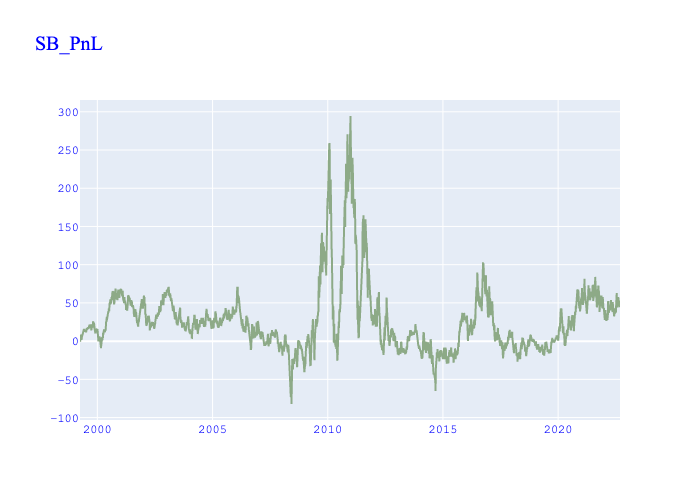

Data behind this chart, as committed beside it:
, Date, Value, Payload, Daily_Gain, Missing_Price, No_Tradable_Day, Change (%), Cum_Gain
0, 1999-04-01, -5.05, {'long_future': 'SBH00', 'short_future':…, , False, False, , 
1, 1999-04-02, -5.05, {'long_future': 'SBH00', 'short_future':…, 0.0, False, True, , 0.0
2, 1999-04-05, -5.15, {'long_future': 'SBH00', 'short_future':…, -0.5, False, False, -inf, -0.5
3, 1999-04-06, -5.15, {'long_future': 'SBH00', 'short_future':…, 0.0, False, False, -1.0, -0.5
4, 1999-04-07, -3.4, {'long_future': 'SBH00', 'short_future':…, 8.75, False, False, inf, 8.25
5, 1999-04-08, -3.35, {'long_future': 'SBH00', 'short_future':…, 0.25, False, False, -0.9714, 8.5
6, 1999-04-09, -3.55, {'long_future': 'SBH00', 'short_future':…, -1, False, False, -5, 7.5
7, 1999-04-12, -3.5, {'long_future': 'SBH00', 'short_future':…, 0.25, False, False, -1.25, 7.75
8, 1999-04-13, -3.55, {'long_future': 'SBH00', 'short_future':…, -0.25, False, False, -2.0, 7.5
9, 1999-04-14, -3.9, {'long_future': 'SBH00', 'short_future':…, -1.75, False, False, 6, 5.75
10, 1999-04-15, -3.95, {'long_future': 'SBH00', 'short_future':…, -0.25, False, False, -0.8571, 5.5
11, 1999-04-16, -3.8, {'long_future': 'SBH00', 'short_future':…, 0.75, False, False, -4, 6.25
12, 1999-04-19, -3.8, {'long_future': 'SBH00', 'short_future':…, 0.0, False, False, -1.0, 6.25
13, 1999-04-20, -4.05, {'long_future': 'SBH00', 'short_future':…, -1.25, False, False, -inf, 5
14, 1999-04-21, -4.1, {'long_future': 'SBH00', 'short_future':…, -0.25, False, False, -0.8, 4.75
15, 1999-04-22, -4.25, {'long_future': 'SBH00', 'short_future':…, -0.75, False, False, 2, 4
16, 1999-04-23, -4.3, {'long_future': 'SBH00', 'short_future':…, -0.25, False, False, -0.6667, 3.75
17, 1999-04-26, -4.5, {'long_future': 'SBH00', 'short_future':…, -1, False, False, 3, 2.75
18, 1999-04-27, -4.5, {'long_future': 'SBH00', 'short_future':…, 0.0, False, False, -1.0, 2.75
19, 1999-04-28, -4.7, {'long_future': 'SBH00', 'short_future':…, -1, False, False, -inf, 1.75
20, 1999-04-29, -4.15, {'long_future': 'SBH00', 'short_future':…, 2.75, False, False, -3.75, 4.5
21, 1999-04-30, -4.05, {'long_future': 'SBH00', 'short_future':…, 0.5, False, False, -0.8182, 5
22, 1999-05-03, -3.9, {'long_future': 'SBH00', 'short_future':…, 0.75, False, False, 0.5, 5.75
23, 1999-05-04, -3.7, {'long_future': 'SBH00', 'short_future':…, 1, False, False, 0.3333, 6.75
24, 1999-05-05, -3.35, {'long_future': 'SBH00', 'short_future':…, 1.75, False, False, 0.75, 8.5
25, 1999-05-06, -3.35, {'long_future': 'SBH00', 'short_future':…, 0.0, False, False, -1.0, 8.5
26, 1999-05-07, -3.35, {'long_future': 'SBH00', 'short_future':…, 0.0, False, False, , 8.5
27, 1999-05-10, -3.2, {'long_future': 'SBH00', 'short_future':…, 0.75, False, False, inf, 9.25
28, 1999-05-11, -3.35, {'long_future': 'SBH00', 'short_future':…, -0.75, False, False, -2.0, 8.5
29, 1999-05-12, -3.3, {'long_future': 'SBH00', 'short_future':…, 0.25, False, False, -1.333, 8.75
30, 1999-05-13, -3.2, {'long_future': 'SBH00', 'short_future':…, 0.5, False, False, 1, 9.25
31, 1999-05-14, -2.85, {'long_future': 'SBH00', 'short_future':…, 1.75, False, False, 2.5, 11
32, 1999-05-17, -3.05, {'long_future': 'SBH00', 'short_future':…, -1, False, False, -1.571, 10
33, 1999-05-18, -2.95, {'long_future': 'SBH00', 'short_future':…, 0.5, False, False, -1.5, 10.5
34, 1999-05-19, -2.8, {'long_future': 'SBH00', 'short_future':…, 0.75, False, False, 0.5, 11.25
35, 1999-05-20, -2.65, {'long_future': 'SBH00', 'short_future':…, 0.75, False, False, -2.964295475749168e-14, 12
36, 1999-05-21, -2.55, {'long_future': 'SBH00', 'short_future':…, 0.5, False, False, -0.3333, 12.5
37, 1999-05-24, -2.5, {'long_future': 'SBH00', 'short_future':…, 0.25, False, False, -0.5, 12.75
38, 1999-05-25, -2.55, {'long_future': 'SBH00', 'short_future':…, -0.25, False, False, -2.0, 12.5
39, 1999-05-26, -2.45, {'long_future': 'SBH00', 'short_future':…, 0.5, False, False, -3, 13
40, 1999-05-27, -2.55, {'long_future': 'SBH00', 'short_future':…, -0.5, False, False, -2.0, 12.5
41, 1999-05-28, -2.4, {'long_future': 'SBH00', 'short_future':…, 0.75, False, False, -2.5, 13.25
42, 1999-05-31, -2.4, {'long_future': 'SBH00', 'short_future':…, 0.0, False, True, -1.0, 13.25
43, 1999-06-01, -2.2, {'long_future': 'SBH00', 'short_future':…, 1, False, False, inf, 14.25
44, 1999-06-02, -2, {'long_future': 'SBH00', 'short_future':…, 1, False, False, 2.220446049250313e-14, 15.25
45, 1999-06-03, -1.9, {'long_future': 'SBH00', 'short_future':…, 0.5, False, False, -0.5, 15.75
46, 1999-06-04, -1.85, {'long_future': 'SBH00', 'short_future':…, 0.25, False, False, -0.5, 16
47, 1999-06-07, -2, {'long_future': 'SBH00', 'short_future':…, -0.75, False, False, -4.0, 15.25
48, 1999-06-08, -2.15, {'long_future': 'SBH00', 'short_future':…, -0.75, False, False, 2.9531932455029164e-14, 14.5
49, 1999-06-09, -2.2, {'long_future': 'SBH00', 'short_future':…, -0.25, False, False, -0.6667, 14.25
50, 1999-06-10, -2.35, {'long_future': 'SBH00', 'short_future':…, -0.75, False, False, 2, 13.5
51, 1999-06-11, -2.35, {'long_future': 'SBH00', 'short_future':…, 2.220446049250313e-14, False, False, -1, 13.5
52, 1999-06-14, -2.35, {'long_future': 'SBH00', 'short_future':…, 0.0, False, False, -1.0, 13.5
53, 1999-06-15, -2.3, {'long_future': 'SBH00', 'short_future':…, 0.25, False, False, inf, 13.75
54, 1999-06-16, -2.45, {'long_future': 'SBH00', 'short_future':…, -0.75, False, False, -4, 13
55, 1999-06-17, -2.3, {'long_future': 'SBH00', 'short_future':…, 0.75, False, False, -2, 13.75
56, 1999-06-18, -2.35, {'long_future': 'SBH00', 'short_future':…, -0.25, False, False, -1.333, 13.5
57, 1999-06-21, -2.5, {'long_future': 'SBH00', 'short_future':…, -0.75, False, False, 2, 12.75
58, 1999-06-22, -2.55, {'long_future': 'SBH00', 'short_future':…, -0.25, False, False, -0.6667, 12.5
59, 1999-06-23, -2.45, {'long_future': 'SBH00', 'short_future':…, 0.5, False, False, -3, 13
... 6,056 more rows
